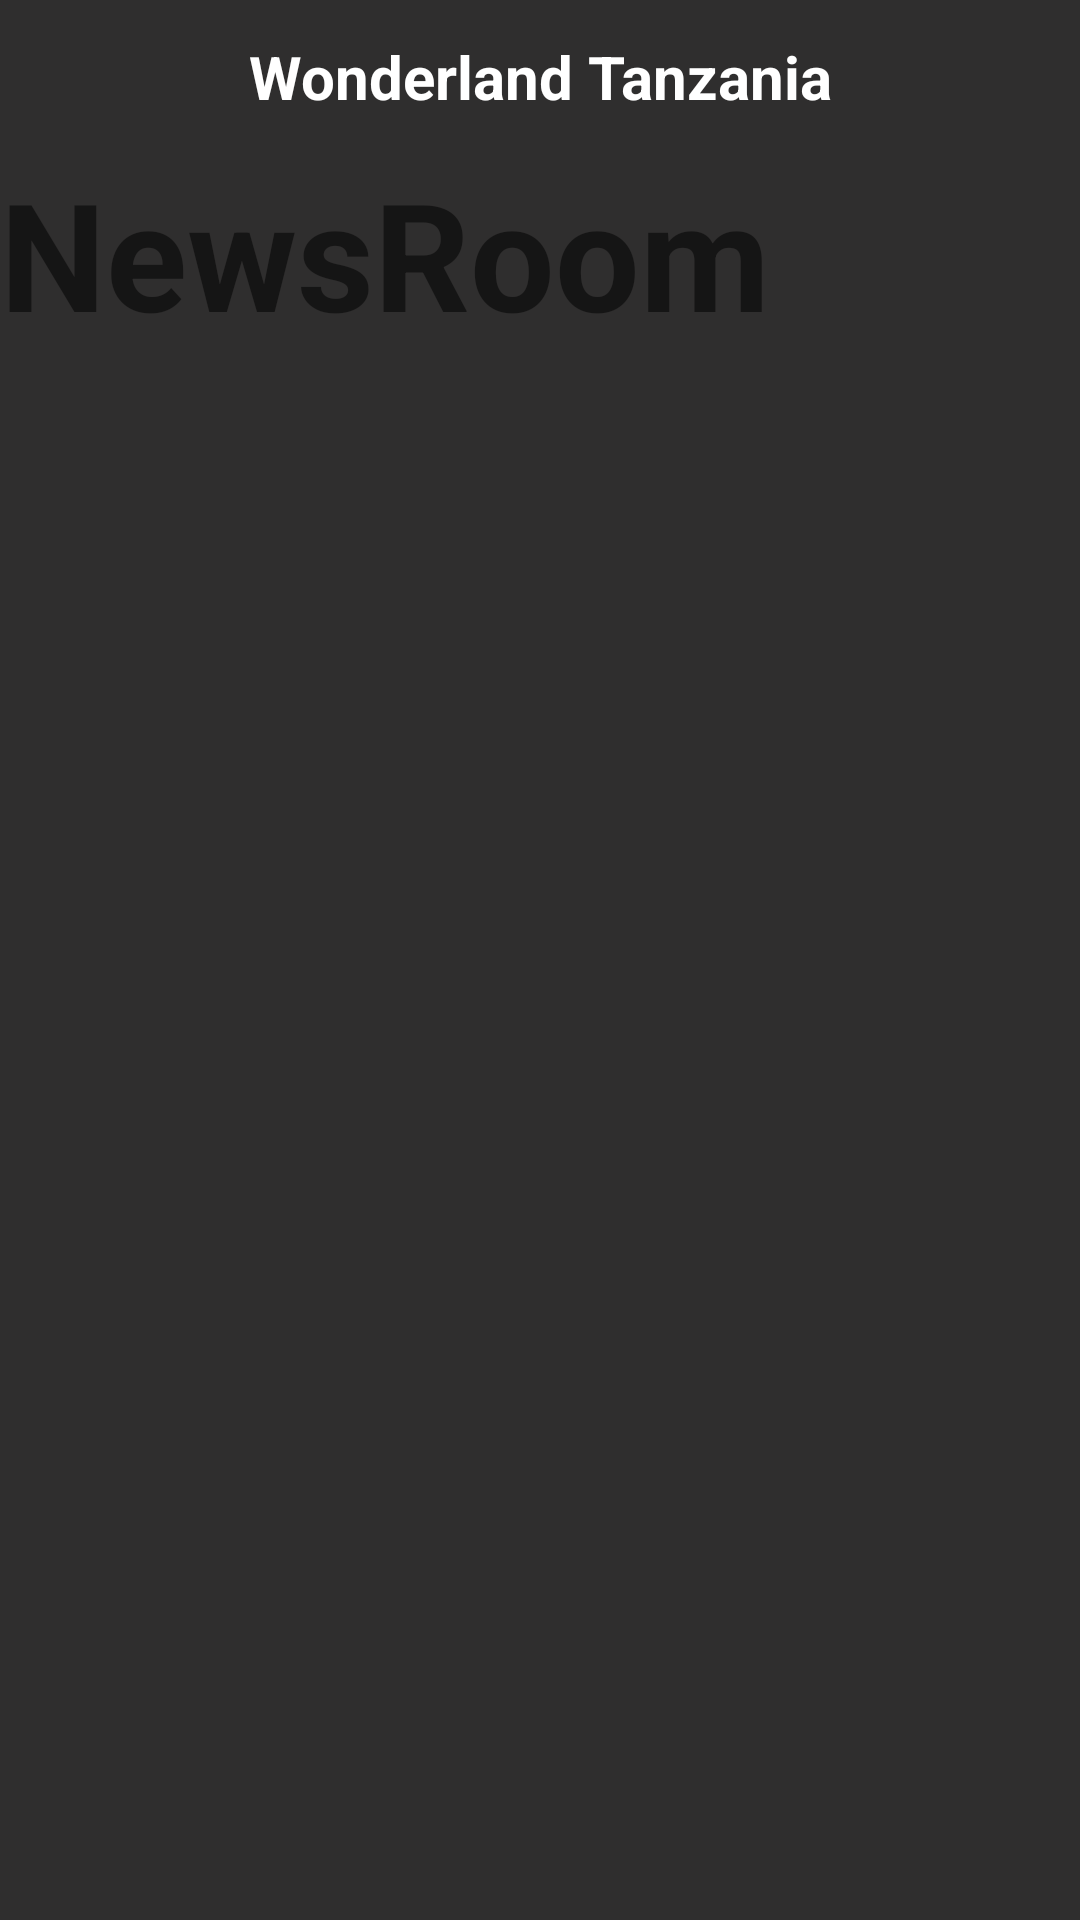

Here is an Android app screen rendered from its layout file. Give the layout XML and the strings, colors and styles it references.
<!-- AndroidManifest.xml: application theme Theme.WonderLandTanzania -->
<!-- res/layout/activity_news_room.xml -->
<?xml version="1.0" encoding="utf-8"?>
<androidx.drawerlayout.widget.DrawerLayout
    xmlns:android="http://schemas.android.com/apk/res/android"
    xmlns:app="http://schemas.android.com/apk/res-auto"
    xmlns:tools="http://schemas.android.com/tools"
    android:layout_width="match_parent"
    android:layout_height="match_parent"
    android:id="@+id/drawer_layout"
    tools:context=".NewsRoomActivity">

    <LinearLayout
        android:layout_width="match_parent"
        android:layout_height="match_parent"
        android:background="@color/background"
        android:orientation="vertical">

        <include layout="@layout/main_toolbar"/>
        <TextView
            android:layout_width="match_parent"
            android:layout_height="match_parent"
            android:textSize="50sp"
            android:textStyle="bold"
            android:text="NewsRoom"
            android:layout_gravity="center"/>


    </LinearLayout>
    <RelativeLayout
        android:layout_width="270dp"
        android:layout_height="match_parent"
        android:layout_gravity="start"
        >
        <include layout="@layout/navigation_drawer_layout"/>

    </RelativeLayout>
</androidx.drawerlayout.widget.DrawerLayout>
<!-- res/layout/main_toolbar.xml (included above) -->
<?xml version="1.0" encoding="utf-8"?>
<androidx.appcompat.widget.LinearLayoutCompat
    xmlns:android="http://schemas.android.com/apk/res/android"
    android:layout_width="match_parent"
    android:layout_height="wrap_content"
    android:orientation="horizontal"
    android:padding="12dp"
    android:gravity="center_vertical">

    <ImageView
        android:layout_width="wrap_content"
        android:layout_height="wrap_content"
        android:id="@+id/click_menu"
        android:src="@drawable/ic_menu"/>
    <TextView
        android:layout_width="0dp"
        android:layout_height="wrap_content"
        android:layout_weight="1"
        android:text="Wonderland Tanzania"
        android:textSize="20sp"
        android:textStyle="bold"
        android:textAlignment="center"
        android:textColor="#FFFFFF"/>

</androidx.appcompat.widget.LinearLayoutCompat>
<!-- res/layout/navigation_drawer_layout.xml (included above) -->
<?xml version="1.0" encoding="utf-8"?>
<androidx.appcompat.widget.LinearLayoutCompat
    xmlns:android="http://schemas.android.com/apk/res/android"
    android:layout_width="match_parent"
    android:layout_height="match_parent"
    android:background="@color/background"
    android:orientation="vertical">
    <ImageView
        android:layout_width="match_parent"
        android:layout_height="160dp"
        android:scaleType="fitXY"
        android:foreground="#66000000"
        android:src="@drawable/kilimanjaro"
        android:id="@+id/img_nature"/>
    <View
        android:layout_width="match_parent"
        android:layout_height="1dp"
        android:background="@color/grey"
        android:layout_marginBottom="5dp"/>
    <TextView
        android:layout_width="match_parent"
        android:layout_height="wrap_content"
        android:paddingVertical="12dp"
        android:text="Home"
        android:id="@+id/tv_home"
        android:drawablePadding="8dp"
        android:drawableLeft="@drawable/home"
        android:textColor="@color/grey"
        android:textSize="14sp"
        android:paddingStart="10dp"


        />
    <View
        android:layout_width="match_parent"
        android:layout_height="1dp"
        android:background="@color/grey"
        android:layout_marginBottom="5dp"/>
    <TextView
        android:layout_width="match_parent"
        android:layout_height="wrap_content"
        android:paddingVertical="12dp"
        android:text="NewsRoom"
        android:id="@+id/tv_newsroom"
        android:drawablePadding="8dp"
        android:drawableLeft="@drawable/internet"
        android:textColor="@color/grey"
        android:textSize="14sp"
        android:layout_marginBottom="5dp"
        android:paddingStart="10dp"

        />
    <View
        android:layout_width="match_parent"
        android:layout_height="1dp"
        android:background="@color/grey"
        android:layout_marginBottom="5dp"/>
    <TextView
        android:layout_width="match_parent"
        android:layout_height="wrap_content"
        android:paddingVertical="12dp"
        android:text="Column"
        android:id="@+id/tv_column"
        android:drawablePadding="8dp"
        android:textColor="@color/grey"
        android:textSize="14sp"
        android:layout_marginBottom="5dp"
        android:drawableLeft="@drawable/book"
        android:paddingStart="10dp"

        />
    <View
        android:layout_width="match_parent"
        android:layout_height="1dp"
        android:background="@color/grey"
        android:layout_marginBottom="5dp"/>

    <TextView
        android:layout_width="match_parent"
        android:layout_height="wrap_content"
        android:paddingVertical="12dp"
        android:text="Photo Repotage"
        android:textColor="@color/grey"
        android:drawablePadding="8dp"
        android:textSize="14sp"
        android:id="@+id/tv_photo_repotage"
        android:layout_marginBottom="5dp"
        android:drawableLeft="@drawable/camera"
        android:paddingStart="10dp"

        />
    <View
        android:layout_width="match_parent"
        android:layout_height="1dp"
        android:background="@color/grey"
        android:layout_marginBottom="5dp"/>

    <TextView
        android:layout_width="match_parent"
        android:layout_height="wrap_content"
        android:paddingVertical="12dp"
        android:text="Library"
        android:id="@+id/tv_library"
        android:layout_marginBottom="5dp"
        android:drawablePadding="8dp"
        android:drawableLeft="@drawable/books"
        android:textColor="@color/grey"
        android:textSize="14sp"

        android:paddingStart="10dp"
        />
    <View
        android:layout_width="match_parent"
        android:layout_height="1dp"
        android:background="@color/grey"
        android:layout_marginBottom="5dp"/>

    <TextView
        android:layout_width="match_parent"
        android:layout_height="wrap_content"
        android:paddingVertical="12dp"
        android:text="About Us"
        android:id="@+id/tv_about_us"
        android:layout_marginBottom="5dp"
        android:drawablePadding="8dp"
        android:textColor="@color/grey"
        android:textSize="14sp"
        android:backgroundTint="@color/white"
        android:drawableLeft="@drawable/user"
        android:paddingStart="10dp"
        />
    <View
        android:layout_width="match_parent"
        android:layout_height="1dp"
        android:background="@color/grey"
        android:layout_marginBottom="5dp"/>








</androidx.appcompat.widget.LinearLayoutCompat>
<!-- resources referenced by this layout -->
<resources>
  <color name="background">#2F2E2E</color>
  <color name="grey">#AEADAD</color>
  <color name="white">#FFFFFFFF</color>
  <!-- drawable book: png bitmap (drawable-v24, 625 bytes) -->
  <!-- drawable books: png bitmap (drawable-v24, 820 bytes) -->
  <!-- drawable camera: png bitmap (drawable-v24, 677 bytes) -->
  <!-- drawable home: png bitmap (drawable-v24, 610 bytes) -->
  <!-- drawable internet: png bitmap (drawable-v24, 871 bytes) -->
  <!-- drawable kilimanjaro: jpg bitmap (drawable-v24, 26498 bytes) -->
  <!-- drawable user: png bitmap (drawable-v24, 721 bytes) -->
  <style name="Theme.WonderLandTanzania" parent="Theme.MaterialComponents.DayNight.NoActionBar">
          
          <item name="colorPrimary">@color/purple_500</item>
          <item name="colorPrimaryVariant">@color/background</item>
          <item name="colorOnPrimary">@color/white</item>
          
          <item name="colorSecondary">@color/teal_200</item>
          <item name="colorSecondaryVariant">@color/teal_700</item>
          <item name="colorOnSecondary">@color/black</item>
          
          <item name="android:statusBarColor" tools:targetApi="l">?attr/colorPrimaryVariant</item>
          
      </style>
  <color name="purple_500">#FF6200EE</color>
  <color name="teal_200">#FF03DAC5</color>
  <color name="teal_700">#FF018786</color>
  <color name="black">#FF000000</color>
</resources>
